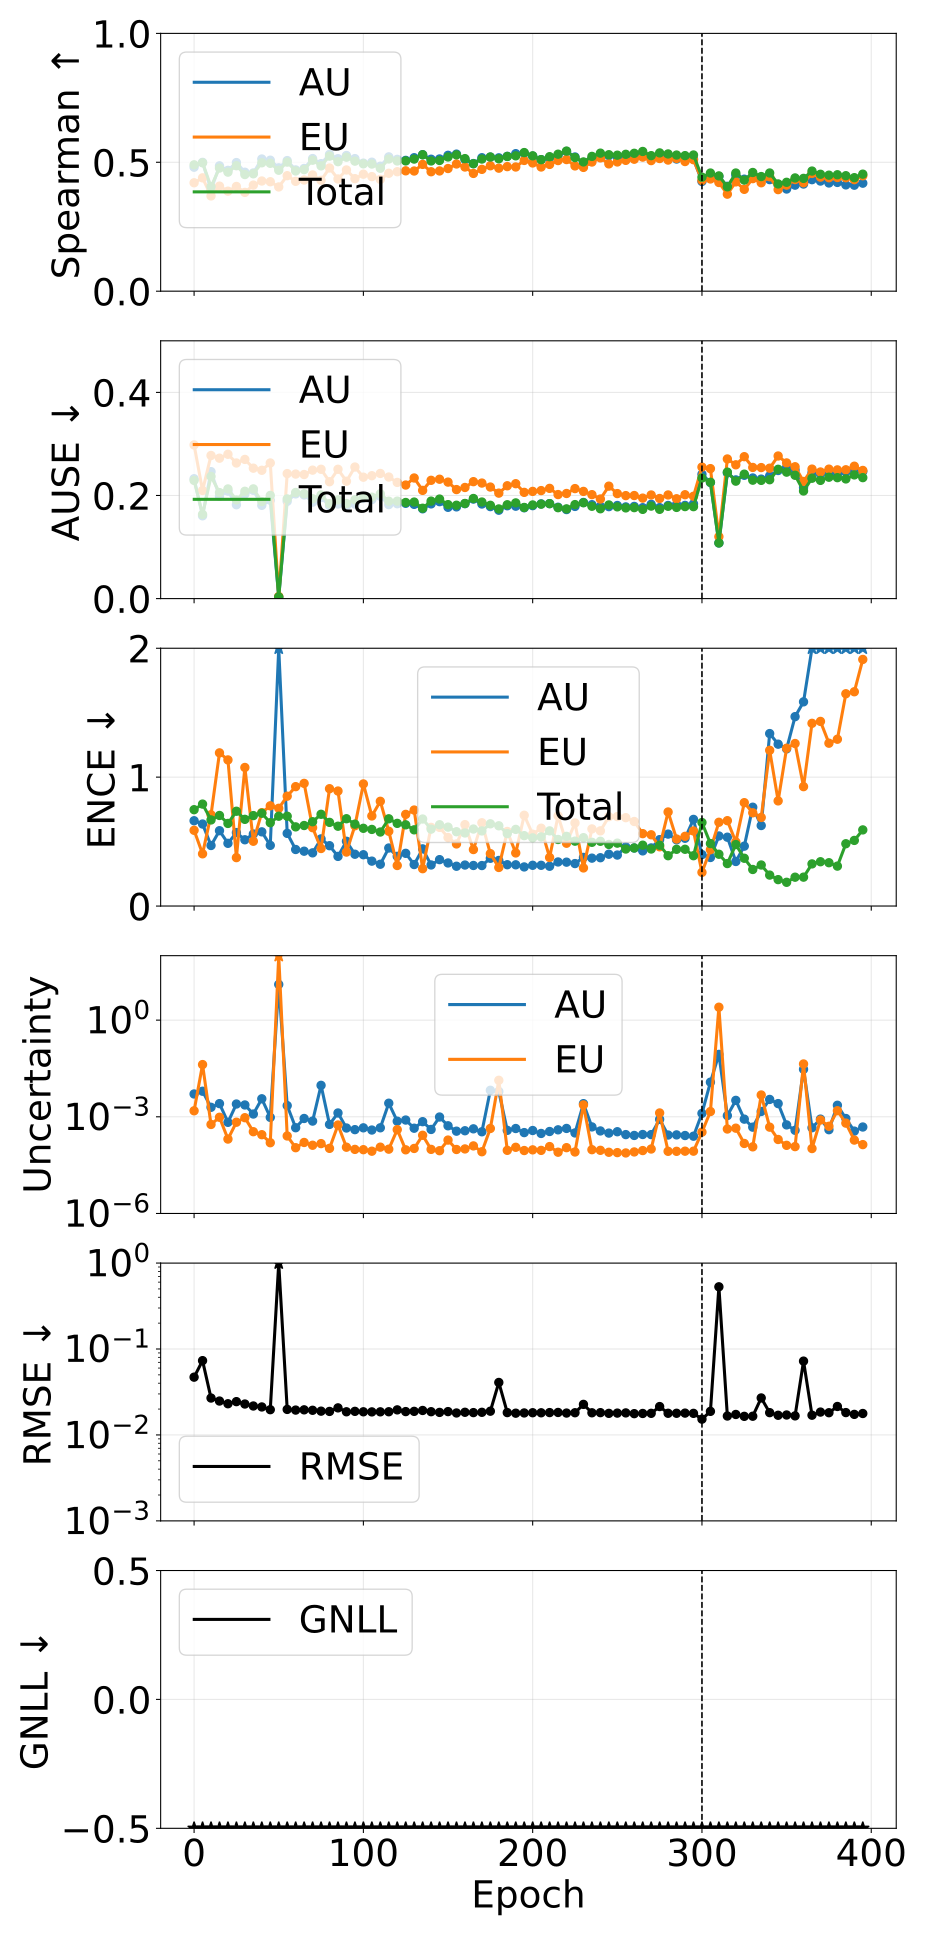

The data file committed next to this chart (first rows):
phase, source_epoch, epoch, pearson_aleatoric, pearson_epistemic, pearson_total, spearman_aleatoric, spearman_epistemic, spearman_total, ause_aleatoric, ause_epistemic, ause_total, ence_aleatoric, ence_epistemic, ence_total, magnitude_aleatoric, magnitude_epistemic, magnitude_total, rmse_e_atom, nll_energy
pretrain, 0, 0, 0.1881, 0.2164, 0.2247, 0.4809, 0.4205, 0.4901, 0.2325, 0.2981, 0.2292, 0.6617, 0.5876, 0.7475, 0.005104, 0.001536, 0.00664, 0.04706, -1.82
pretrain, 5, 5, 0.965, 0.9706, 0.9727, 0.4996, 0.4397, 0.498, 0.1606, 0.2097, 0.1634, 0.6363, 0.4051, 0.7909, 0.006211, 0.04172, 0.04794, 0.07325, -2.424
pretrain, 10, 10, 0.295, 0.2871, 0.2956, 0.393, 0.3694, 0.4053, 0.2463, 0.2776, 0.2369, 0.4697, 0.7082, 0.668, 0.001969, 0.0005781, 0.002547, 0.02689, -2.818
pretrain, 15, 15, 0.2523, 0.2673, 0.2587, 0.4862, 0.4075, 0.4776, 0.1985, 0.2723, 0.2056, 0.5845, 1.188, 0.7026, 0.002562, 0.0009658, 0.003528, 0.02482, -3.015
pretrain, 20, 20, 0.2705, 0.1649, 0.2601, 0.4687, 0.3879, 0.4618, 0.2084, 0.2799, 0.2127, 0.4865, 1.134, 0.6408, 0.0006733, 0.0002035, 0.0008768, 0.02308, -3.122
pretrain, 25, 25, 0.4854, 0.4742, 0.5002, 0.4989, 0.4062, 0.4867, 0.182, 0.263, 0.1914, 0.5699, 0.3757, 0.7354, 0.00249, 0.0006782, 0.003168, 0.02442, -3.121
pretrain, 30, 30, 0.3493, 0.3646, 0.3616, 0.4614, 0.3832, 0.4524, 0.2029, 0.27, 0.2081, 0.5141, 1.075, 0.6726, 0.002328, 0.0009368, 0.003265, 0.02291, -3.211
pretrain, 35, 35, 0.279, 0.2749, 0.2809, 0.4586, 0.4114, 0.4554, 0.21, 0.253, 0.2128, 0.559, 0.5026, 0.7016, 0.001218, 0.0003443, 0.001562, 0.02173, -3.21
pretrain, 40, 40, 0.1683, 0.1651, 0.169, 0.5127, 0.4274, 0.498, 0.1809, 0.2489, 0.1883, 0.5756, 0.7243, 0.7199, 0.003619, 0.0002782, 0.003897, 0.02118, -3.289
pretrain, 45, 45, 0.3026, 0.102, 0.2868, 0.5081, 0.4246, 0.4961, 0.1908, 0.2631, 0.2001, 0.4708, 0.7775, 0.6463, 0.000959, 0.0001568, 0.001116, 0.01968, -3.347
pretrain, 50, 50, 0.9891, 1, 1, 0.4784, 0.4043, 0.4691, 0.003075, 0.004147, 0.003188, 27.45, 0.7583, 0.6968, 12.79, 46698, 46711, 72.03, -3.362
pretrain, 55, 55, 0.2209, 0.0632, 0.2146, 0.5065, 0.448, 0.5007, 0.1887, 0.2425, 0.1934, 0.5638, 0.8522, 0.6967, 0.002223, 0.000254, 0.002477, 0.01983, -3.4
pretrain, 60, 60, 0.1958, 0.09264, 0.1938, 0.4704, 0.4261, 0.4663, 0.2031, 0.2415, 0.2058, 0.4386, 0.9262, 0.6142, 0.0004579, 0.0001098, 0.0005677, 0.01947, -3.471
pretrain, 65, 65, 0.1664, 0.1015, 0.1659, 0.476, 0.4313, 0.4715, 0.2011, 0.2407, 0.2034, 0.4255, 0.9516, 0.6247, 0.0008862, 0.0001596, 0.001046, 0.0196, -3.483
pretrain, 70, 70, 0.3292, 0.06156, 0.3161, 0.5144, 0.4509, 0.5081, 0.1871, 0.2491, 0.1937, 0.4125, 0.608, 0.654, 0.0007351, 0.0001309, 0.000866, 0.01937, -3.464
pretrain, 75, 75, 0.179, 0.1169, 0.1796, 0.4946, 0.43, 0.4861, 0.196, 0.2509, 0.2011, 0.5209, 0.4463, 0.7118, 0.009462, 0.0001471, 0.009609, 0.01892, -3.41
pretrain, 80, 80, 0.4111, 0.1101, 0.4105, 0.5306, 0.4779, 0.5239, 0.1801, 0.2267, 0.1841, 0.4681, 0.9103, 0.649, 0.0005797, 0.0001048, 0.0006845, 0.01879, -3.494
pretrain, 85, 85, 0.6247, 0.6242, 0.6337, 0.514, 0.4353, 0.5024, 0.1835, 0.2508, 0.1915, 0.3851, 0.8922, 0.6192, 0.001314, 0.0005559, 0.00187, 0.02066, -3.515
pretrain, 90, 90, 0.2449, 0.05819, 0.2195, 0.5263, 0.4702, 0.5197, 0.1796, 0.2276, 0.1844, 0.5024, 0.4186, 0.6773, 0.0004486, 0.0001137, 0.0005624, 0.01861, -3.505
pretrain, 95, 95, 0.2009, 0.08455, 0.1974, 0.5142, 0.4365, 0.5045, 0.1833, 0.2552, 0.1916, 0.4019, 0.6228, 0.6354, 0.0003991, 9.733920370093074e-05, 0.0004965, 0.01882, -3.542
pretrain, 100, 100, 0.216, 0.09552, 0.2127, 0.4967, 0.4537, 0.494, 0.1948, 0.2355, 0.1977, 0.398, 0.9473, 0.603, 0.0004541, 9.529986165347964e-05, 0.0005494, 0.0186, -3.561
pretrain, 105, 105, 0.221, 0.07059, 0.2142, 0.5003, 0.4444, 0.4932, 0.192, 0.2384, 0.1967, 0.3484, 0.6988, 0.5944, 0.0003881, 8.553180633977832e-05, 0.0004737, 0.01855, -3.6
pretrain, 110, 110, 0.3158, 0.0399, 0.2971, 0.4847, 0.4337, 0.4768, 0.1985, 0.2427, 0.2033, 0.3243, 0.8126, 0.5743, 0.0004554, 0.0001142, 0.0005696, 0.01858, -3.6
pretrain, 115, 115, 0.3128, 0.09209, 0.313, 0.521, 0.4574, 0.5128, 0.1823, 0.2358, 0.1889, 0.4501, 0.5801, 0.6767, 0.002637, 9.896525405096895e-05, 0.002736, 0.01863, -3.545
pretrain, 120, 120, 0.5729, 0.5871, 0.6489, 0.5114, 0.4634, 0.5051, 0.184, 0.2254, 0.189, 0.3855, 0.3145, 0.6414, 0.0007295, 0.0003991, 0.001129, 0.01959, -3.599
pretrain, 125, 125, 0.05011, 0.09807, 0.05099, 0.5074, 0.4669, 0.5053, 0.1848, 0.2203, 0.1864, 0.4089, 0.7111, 0.63, 0.0007926, 9.44757571845264e-05, 0.0008871, 0.0187, -3.616
pretrain, 130, 130, 0.3842, 0.03939, 0.3566, 0.5177, 0.4661, 0.5125, 0.1828, 0.2339, 0.1872, 0.3219, 0.7447, 0.5912, 0.000442, 0.0001041, 0.000546, 0.01882, -3.593
pretrain, 135, 135, 0.3527, 0.2398, 0.3473, 0.5295, 0.4918, 0.5292, 0.1742, 0.2099, 0.1753, 0.4435, 0.2897, 0.6751, 0.0007051, 0.0002669, 0.0009719, 0.01927, -3.546
pretrain, 140, 140, 0.4634, 0.1554, 0.4465, 0.5118, 0.4633, 0.5051, 0.1837, 0.2294, 0.1891, 0.3186, 0.6104, 0.5968, 0.0004046, 9.749338468584711e-05, 0.0005021, 0.01865, -3.632
pretrain, 145, 145, 0.4074, 0.06881, 0.4061, 0.5129, 0.4664, 0.507, 0.188, 0.2315, 0.1931, 0.3599, 0.6103, 0.6308, 0.0009842, 8.860830934132537e-05, 0.001073, 0.0183, -3.625
pretrain, 150, 150, 0.4159, 0.07777, 0.354, 0.527, 0.4758, 0.5206, 0.1771, 0.2259, 0.1823, 0.3342, 0.5316, 0.6122, 0.0005254, 0.0001895, 0.0007149, 0.0187, -3.657
pretrain, 155, 155, 0.4001, 0.05371, 0.3532, 0.5317, 0.4934, 0.5286, 0.1779, 0.2115, 0.1811, 0.3088, 0.4818, 0.5765, 0.0003578, 9.669296828299139e-05, 0.0004545, 0.01802, -3.671
pretrain, 160, 160, 0.3367, 0.04359, 0.2943, 0.5112, 0.4817, 0.5142, 0.1841, 0.2155, 0.1845, 0.318, 0.6317, 0.5668, 0.0003688, 0.0001006, 0.0004694, 0.01836, -3.686
pretrain, 165, 165, 0.4401, 0.06977, 0.4128, 0.4951, 0.4568, 0.4943, 0.193, 0.2268, 0.1942, 0.3147, 0.4382, 0.5974, 0.0004229, 0.0001249, 0.0005477, 0.0182, -3.657
pretrain, 170, 170, 0.2529, 0.09338, 0.247, 0.5177, 0.4726, 0.5126, 0.1835, 0.2241, 0.1873, 0.3141, 0.646, 0.5828, 0.0003426, 8.230418617256305e-05, 0.0004249, 0.01835, -3.662
pretrain, 175, 175, 0.4083, 0.4161, 0.409, 0.52, 0.4865, 0.5205, 0.1784, 0.2164, 0.181, 0.3705, 0.4065, 0.6379, 0.006642, 0.0004347, 0.007077, 0.0189, -3.665
pretrain, 180, 180, 0.9631, 0.9984, 0.9965, 0.5173, 0.4772, 0.5137, 0.1714, 0.2046, 0.1739, 0.3537, 0.2993, 0.6226, 0.006109, 0.01356, 0.01967, 0.04083, -3.695
pretrain, 185, 185, 0.2266, 0.05839, 0.2079, 0.5231, 0.4832, 0.5225, 0.1801, 0.2189, 0.182, 0.3205, 0.5786, 0.562, 0.0003797, 9.103037365857404e-05, 0.0004707, 0.01821, -3.72
pretrain, 190, 190, 0.1223, 0.05121, 0.1165, 0.5334, 0.4817, 0.525, 0.1793, 0.2229, 0.1856, 0.3199, 0.4118, 0.5946, 0.0004327, 0.0001131, 0.0005457, 0.01792, -3.681
pretrain, 195, 195, 0.2228, 0.06212, 0.2045, 0.5351, 0.5072, 0.5377, 0.1762, 0.2061, 0.1768, 0.3033, 0.7043, 0.5461, 0.0003231, 8.971838888010439e-05, 0.0004129, 0.01803, -3.736
pretrain, 200, 200, 0.2792, 0.04716, 0.2619, 0.5239, 0.4974, 0.525, 0.1803, 0.2079, 0.1817, 0.3161, 0.5572, 0.529, 0.0003751, 9.412047258068696e-05, 0.0004692, 0.01814, -3.747
pretrain, 205, 205, 0.3834, 0.06368, 0.3427, 0.5103, 0.4817, 0.5102, 0.1837, 0.2095, 0.1832, 0.316, 0.6038, 0.5361, 0.0003041, 9.06891002454725e-05, 0.0003948, 0.01812, -3.737
pretrain, 210, 210, 0.365, 0.07788, 0.3113, 0.5168, 0.4917, 0.5218, 0.1842, 0.2138, 0.1842, 0.3086, 0.3766, 0.5831, 0.0003496, 0.0001191, 0.0004686, 0.01821, -3.695
pretrain, 215, 215, 0.4927, 0.08937, 0.4786, 0.5271, 0.5067, 0.5314, 0.1772, 0.2018, 0.1763, 0.3419, 0.6996, 0.5163, 0.0003939, 7.958590094473948e-05, 0.0004734, 0.01827, -3.779
pretrain, 220, 220, 0.5602, 0.08054, 0.5263, 0.542, 0.5105, 0.5434, 0.1727, 0.2039, 0.1741, 0.3403, 0.4872, 0.5405, 0.0004349, 0.0001101, 0.000545, 0.01798, -3.755
pretrain, 225, 225, 0.4634, 0.0816, 0.4325, 0.5206, 0.4859, 0.5182, 0.1788, 0.2134, 0.1823, 0.3294, 0.6444, 0.5034, 0.0003153, 8.088648084456224e-05, 0.0003961, 0.01814, -3.768
pretrain, 230, 230, 0.9443, 0.946, 0.9463, 0.4961, 0.4802, 0.5014, 0.1865, 0.2079, 0.1859, 0.3772, 0.2956, 0.5305, 0.002556, 0.002338, 0.004894, 0.02269, -3.778
pretrain, 235, 235, 0.1315, 0.02759, 0.1186, 0.5144, 0.501, 0.5228, 0.1822, 0.2016, 0.1791, 0.3716, 0.5983, 0.4944, 0.0004854, 9.528126065459788e-05, 0.0005807, 0.01811, -3.804
pretrain, 240, 240, 0.1419, 0.05262, 0.1336, 0.5255, 0.5172, 0.5354, 0.1789, 0.1932, 0.1743, 0.3748, 0.5832, 0.5024, 0.0003637, 9.111908135731596e-05, 0.0004548, 0.01818, -3.8
pretrain, 245, 245, 0.1895, 0.06396, 0.178, 0.5257, 0.4938, 0.5293, 0.1784, 0.2181, 0.1817, 0.402, 0.6933, 0.4778, 0.0003117, 7.924690952269771e-05, 0.0003909, 0.01784, -3.802
pretrain, 250, 250, 0.2802, 0.08495, 0.2617, 0.52, 0.5013, 0.5275, 0.1806, 0.2037, 0.178, 0.3954, 0.6938, 0.4879, 0.0003438, 7.733568266229497e-05, 0.0004212, 0.01796, -3.806
pretrain, 255, 255, 0.2823, 0.07059, 0.2605, 0.5234, 0.5075, 0.5309, 0.1779, 0.1997, 0.1759, 0.4586, 0.6856, 0.4423, 0.0002801, 7.54443500279143e-05, 0.0003556, 0.01806, -3.822
pretrain, 260, 260, 0.267, 0.06329, 0.2363, 0.5268, 0.5119, 0.5349, 0.1788, 0.1999, 0.1764, 0.4501, 0.6559, 0.4506, 0.0002636, 8.111361641761334e-05, 0.0003447, 0.0177, -3.82
pretrain, 265, 265, 0.3107, 0.07798, 0.2471, 0.5327, 0.5201, 0.542, 0.1764, 0.1949, 0.1731, 0.4279, 0.5616, 0.4721, 0.000282, 8.950343209999345e-05, 0.0003715, 0.01779, -3.821
pretrain, 270, 270, 0.3566, 0.01704, 0.2156, 0.5137, 0.5065, 0.5257, 0.1829, 0.201, 0.1794, 0.451, 0.5529, 0.4424, 0.0002801, 0.0001, 0.0003801, 0.01785, -3.841
pretrain, 275, 275, 0.9366, 0.933, 0.9351, 0.5283, 0.5146, 0.5364, 0.1764, 0.1942, 0.1732, 0.5152, 0.4597, 0.4716, 0.0008332, 0.001315, 0.002148, 0.0214, -3.836
pretrain, 280, 280, 0.3392, 0.02182, 0.2392, 0.5256, 0.5086, 0.5323, 0.1807, 0.201, 0.179, 0.558, 0.7296, 0.3904, 0.0002715, 8.48721878869901e-05, 0.0003563, 0.01787, -3.827
pretrain, 285, 285, 0.4024, 0.06086, 0.3443, 0.5126, 0.515, 0.5281, 0.1826, 0.1937, 0.1769, 0.5135, 0.5201, 0.4401, 0.0002742, 8.481184229723397e-05, 0.000359, 0.01788, -3.848
pretrain, 290, 290, 0.3002, 0.05834, 0.2519, 0.5171, 0.5029, 0.5258, 0.1808, 0.2015, 0.1785, 0.5257, 0.5407, 0.4404, 0.0002623, 8.560083517640635e-05, 0.0003479, 0.01796, -3.839
pretrain, 295, 295, 0.2642, 0.03305, 0.1978, 0.5125, 0.51, 0.5283, 0.1838, 0.1985, 0.1784, 0.6721, 0.5825, 0.3904, 0.0002501, 8.575683842521016e-05, 0.0003358, 0.01784, -3.865
... 20 more rows
